Run: headless pygame with SDL's dummy video driver; simulated clock (each Clock.tick advances the game by its frame time, no real sleeping); random seed 0; keys injected as events and as key.get_pressed() state; no mouse input.
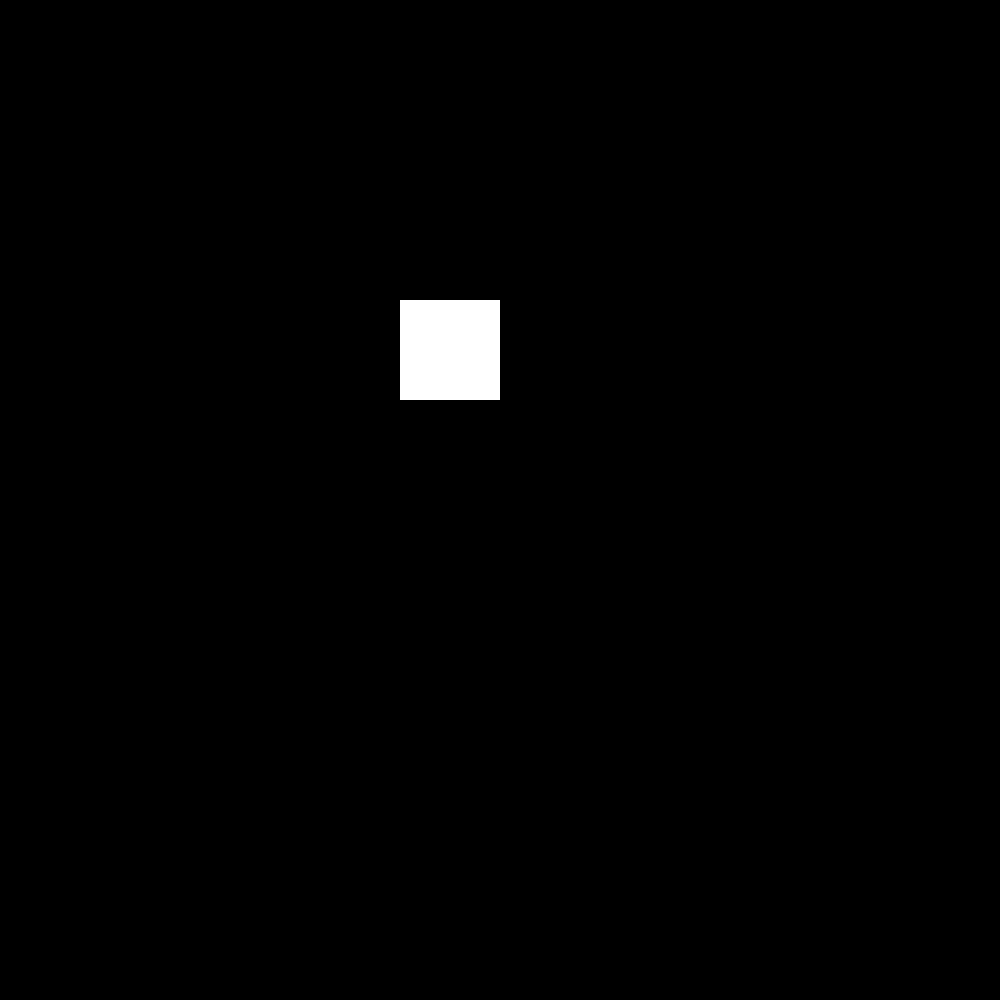
Frame 1 of 4 · flips 1–60 · no input
Frame 2 of 4 · flips 61–180 · tapped SPACE, RETURN · held RIGHT (→), D · screen unchanged from frame 1, image omitted
Frame 3 of 4 · flips 181–300 · held DOWN (↓), S · screen unchanged from frame 2, image omitted
Frame 4 of 4 · flips 301–420 · held LEFT (←), A, UP (↑), W · screen unchanged from frame 3, image omitted

The pygame program that drew these frames:

import pygame


def main():

    pygame.init()

    pygame.display.set_caption("First Game")

    screen = pygame.display.set_mode((1000, 1000))

    running = True

    while running:

        surf = pygame.Surface((100, 100))
        surf.fill((255, 255, 255))
        rect = surf.get_rect()

        screen.blit(surf, (400, 300))
        pygame.display.flip()

        for event in pygame.event.get():
            if event.type == pygame.QUIT:
                running = False


main()
